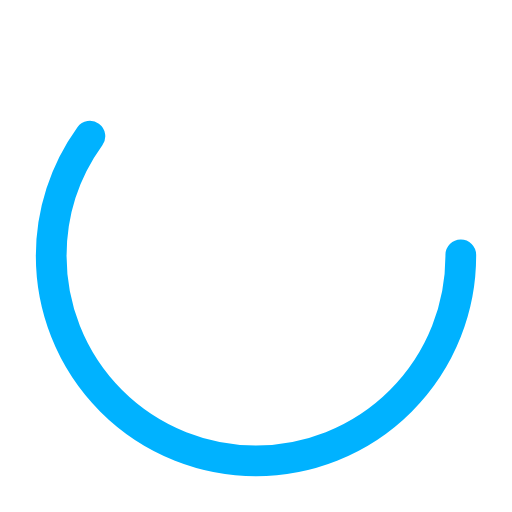
t = 0.00 s
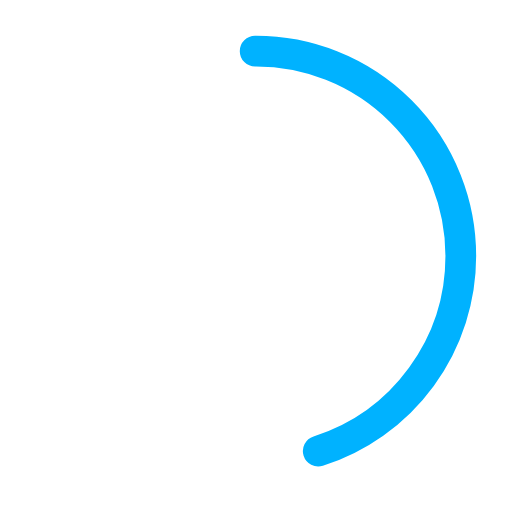
t = 0.25 s
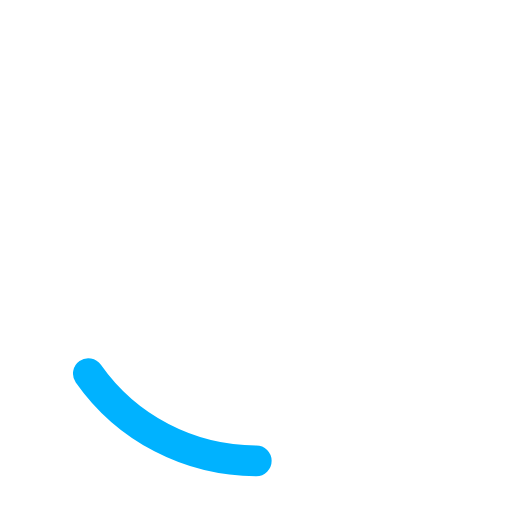
t = 0.75 s
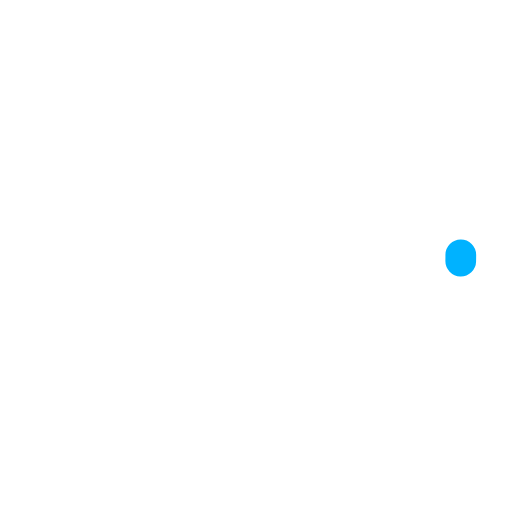
t = 1.00 s
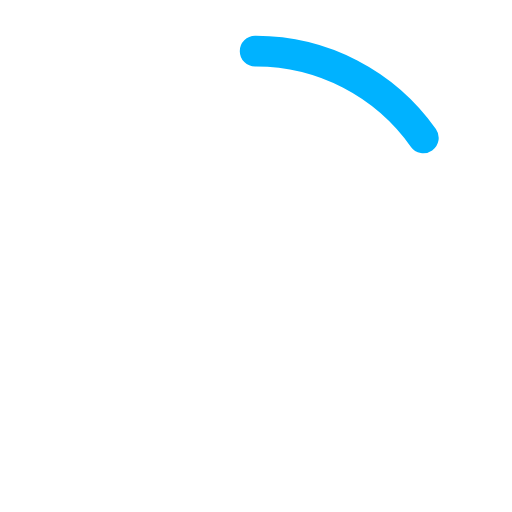
t = 1.25 s
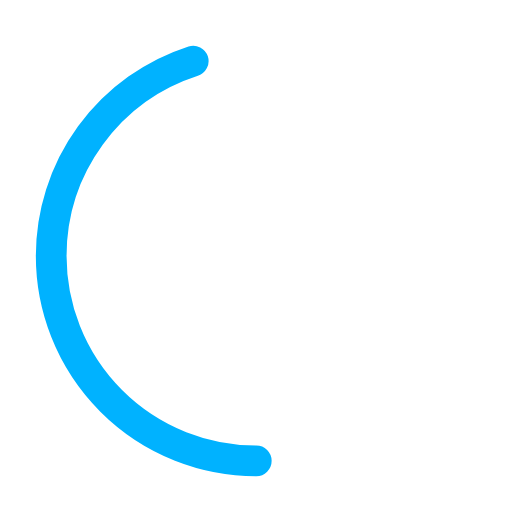
t = 1.75 s

The animated SVG that drew these frames (rendered in a browser with its animation timeline set to each time). Animation: 2 SMIL elements (animate=2); one cycle of 2.00 s, repeats indefinitely.

<?xml version="1.0" encoding="utf-8"?><svg width='154px' height='154px' xmlns="http://www.w3.org/2000/svg" viewBox="0 0 100 100" preserveAspectRatio="xMidYMid" class="uil-ring-alt"><rect x="0" y="0" width="100" height="100" fill="none" class="bk"></rect><circle cx="50" cy="50" r="40" stroke="rgba(92,255,214,0)" fill="none" stroke-width="10" stroke-linecap="round"></circle><circle cx="50" cy="50" r="40" stroke="#00b2ff" fill="none" stroke-width="6" stroke-linecap="round"><animate attributeName="stroke-dashoffset" dur="2s" repeatCount="indefinite" from="0" to="502"></animate><animate attributeName="stroke-dasharray" dur="2s" repeatCount="indefinite" values="150.6 100.4;1 250;150.6 100.4"></animate></circle></svg>